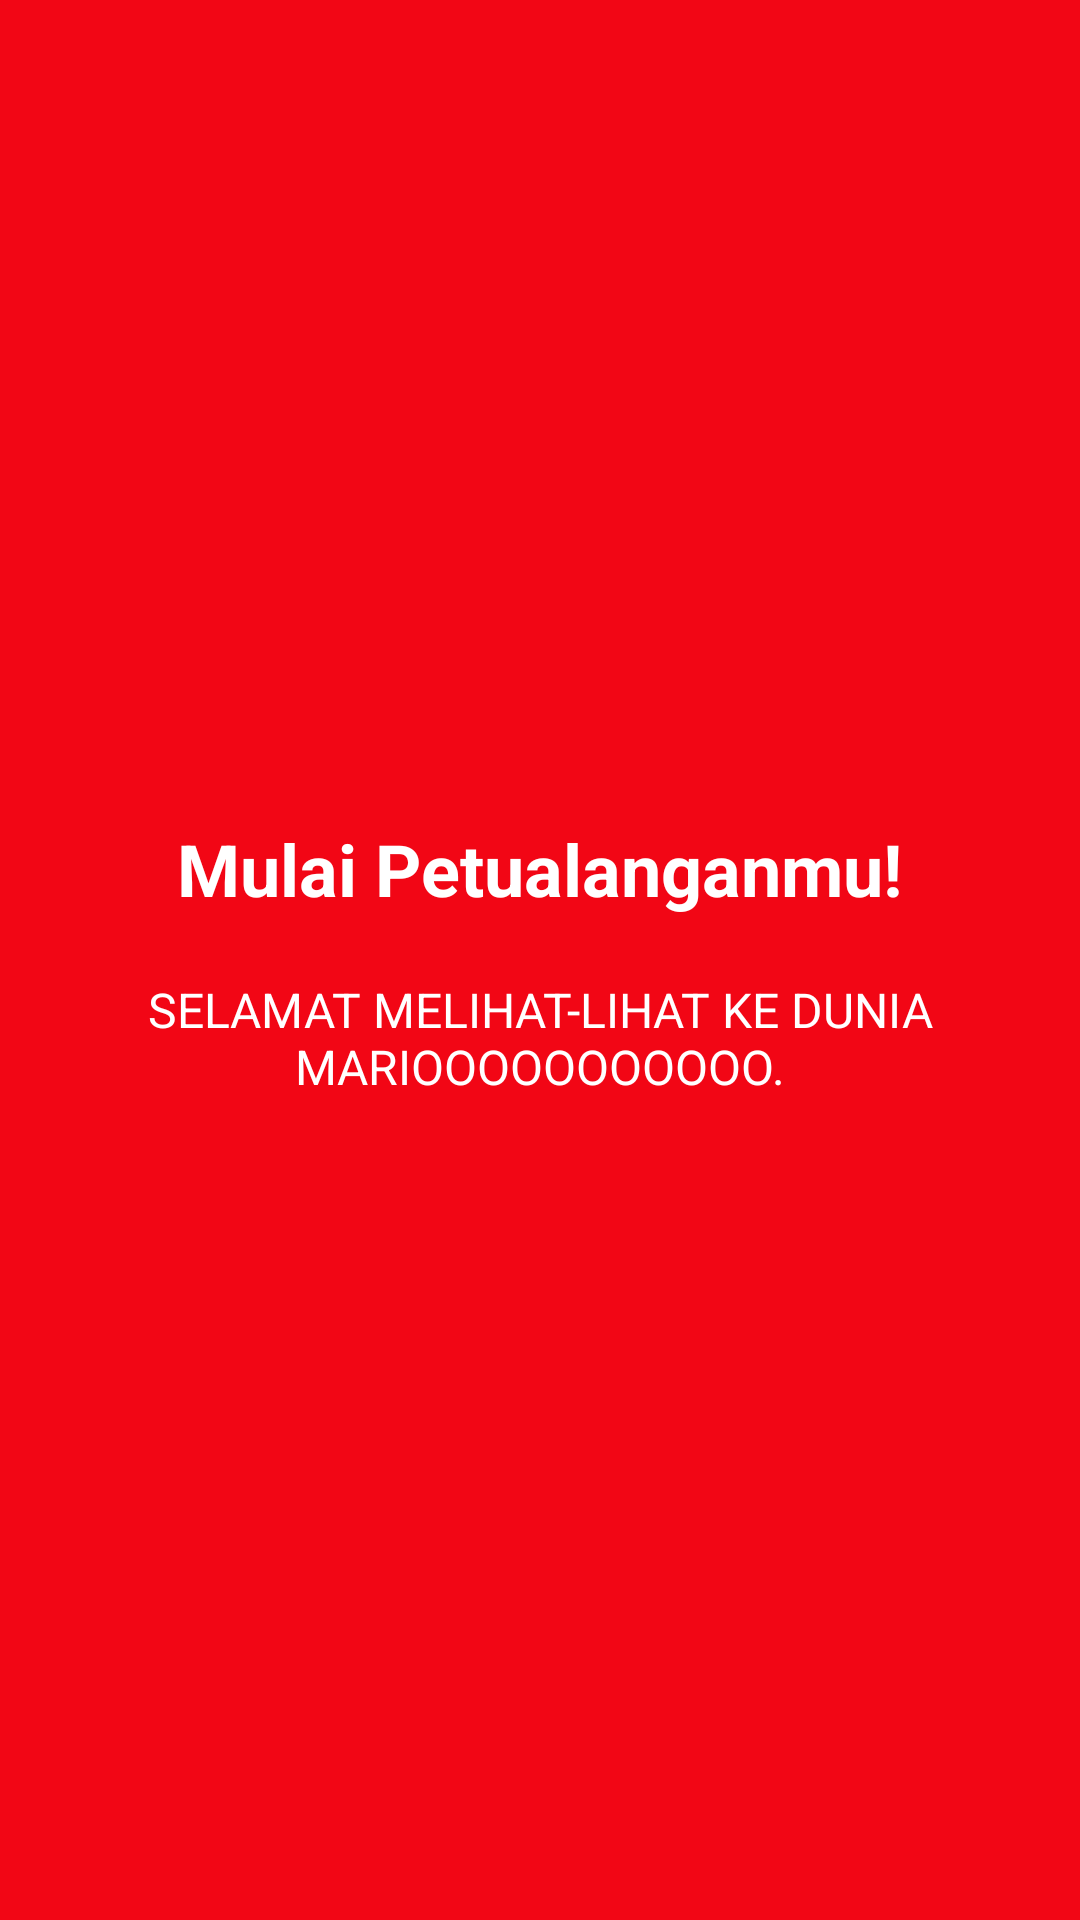

Reconstruct the res/layout file that produces this screen, plus the resources it refers to.
<!-- AndroidManifest.xml: application theme Theme.Syafika_3TIB -->
<!-- res/layout/fragment_tutorial3.xml -->
<?xml version="1.0" encoding="utf-8"?>
<LinearLayout
    xmlns:android="http://schemas.android.com/apk/res/android"
    android:layout_width="match_parent"
    android:layout_height="match_parent"
    android:orientation="vertical"
    android:gravity="center"
    android:padding="24dp"
    android:background="#F20615">

    <TextView
        android:layout_width="wrap_content"
        android:layout_height="wrap_content"
        android:text="Mulai Petualanganmu!"
        android:textSize="24sp"
        android:textStyle="bold"
        android:textColor="#FFFFFF"
        android:gravity="center" />

    <TextView
        android:layout_width="match_parent"
        android:layout_height="wrap_content"
        android:layout_marginTop="20dp"
        android:text="SELAMAT MELIHAT-LIHAT KE DUNIA MARIOOOOOOOOOOO."
        android:textSize="16sp"
        android:textColor="#FFFFFF"
        android:gravity="center" />

</LinearLayout>
<!-- resources referenced by this layout -->
<resources>
  <style name="Theme.Syafika_3TIB" parent="Base.Theme.Syafika_3TIB" />
  <style name="Base.Theme.Syafika_3TIB" parent="Theme.Material3.DayNight.NoActionBar">
          
          
      </style>
</resources>
